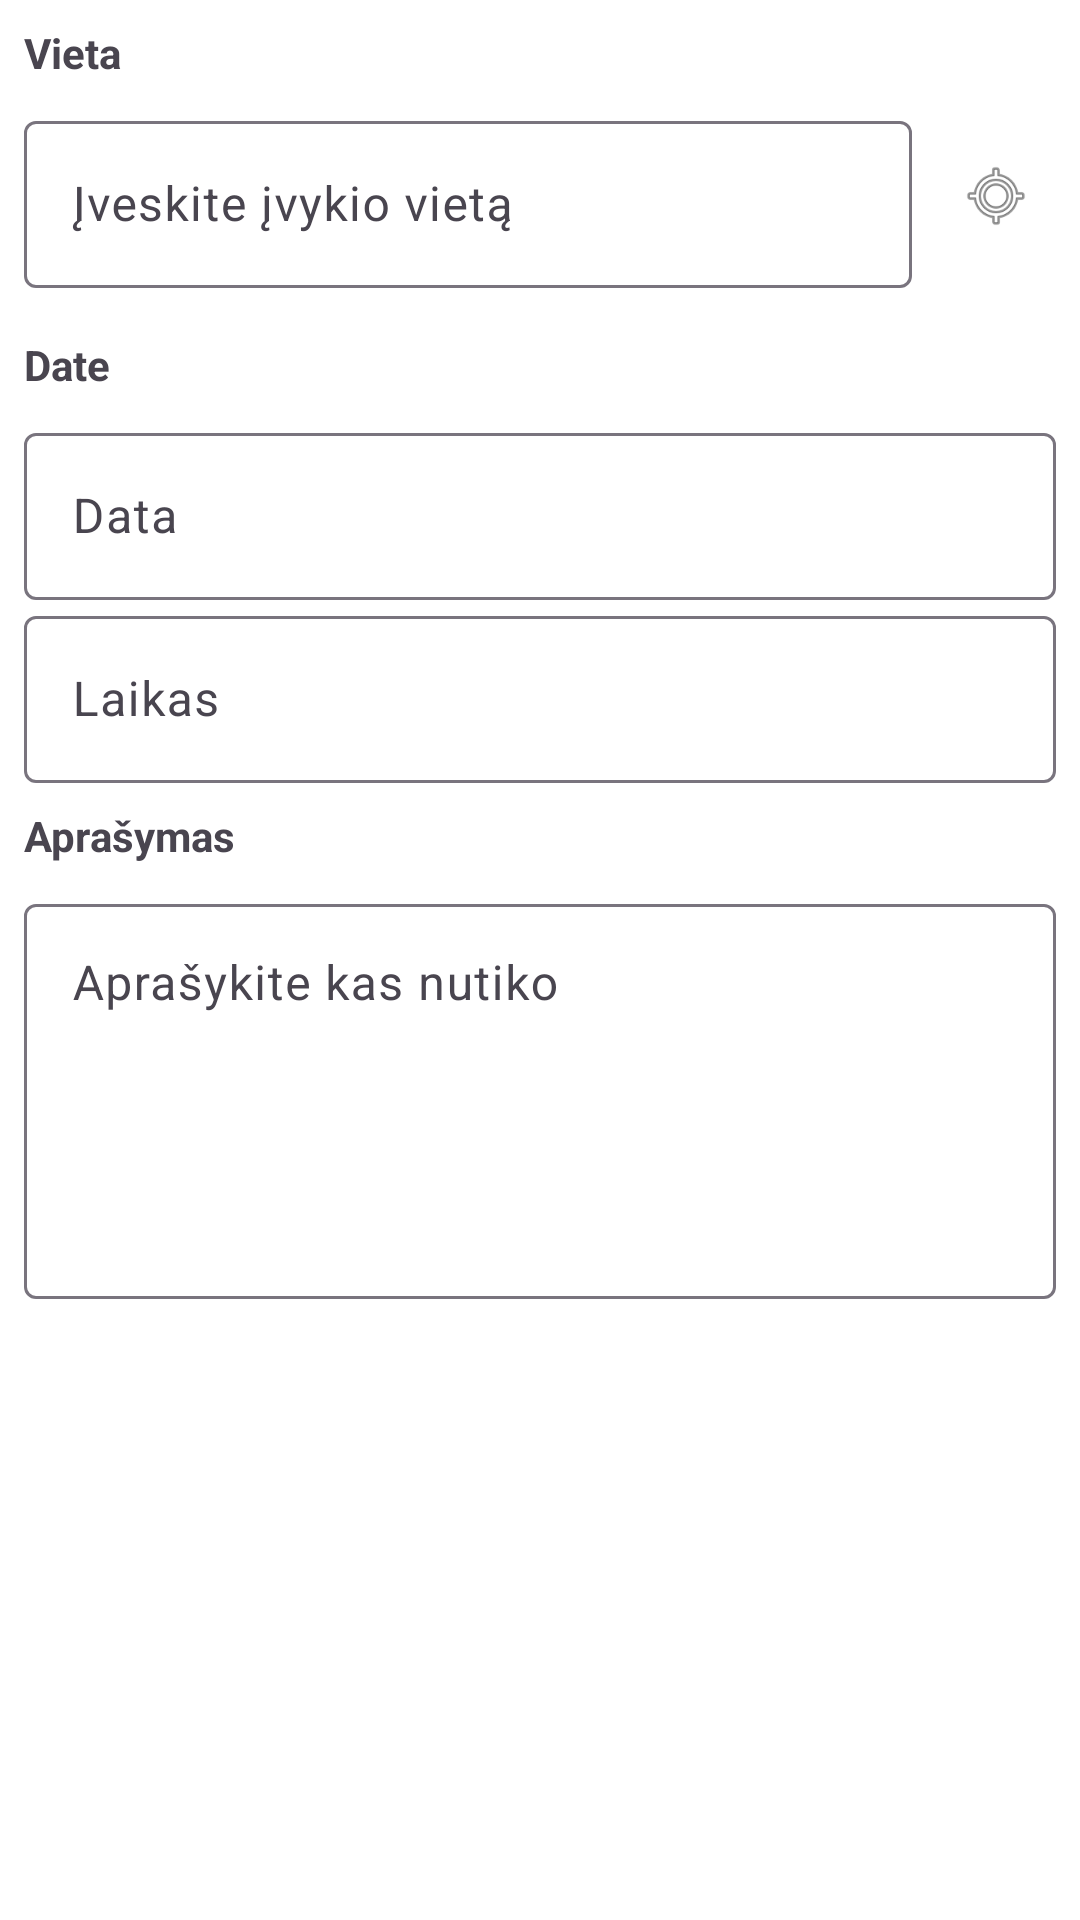

The Android layout XML behind this screen, and the referenced resources:
<!-- AndroidManifest.xml: application theme Theme.AccidentReportingApp -->
<!-- res/layout/step_general_info.xml -->
<?xml version="1.0" encoding="utf-8"?>
<ScrollView xmlns:android="http://schemas.android.com/apk/res/android"
    android:layout_width="match_parent"
    android:layout_height="match_parent"
    android:fillViewport="true">

    <LinearLayout
        android:layout_width="match_parent"
        android:layout_height="wrap_content"
        android:orientation="vertical"
        android:padding="8dp">

        <TextView
            android:layout_width="match_parent"
            android:layout_height="wrap_content"
            android:text="@string/label_location"
            android:textStyle="bold"
            android:layout_marginBottom="8dp"/>

        <LinearLayout
            android:layout_width="match_parent"
            android:layout_height="wrap_content"
            android:orientation="horizontal"
            android:layout_marginBottom="16dp"
            android:gravity="center_vertical">

            <com.google.android.material.textfield.TextInputLayout
                android:layout_width="0dp"
                android:layout_height="wrap_content"
                android:layout_weight="1"
                style="@style/Widget.Material3.TextInputLayout.OutlinedBox">

                <com.google.android.material.textfield.TextInputEditText
                    android:id="@+id/edit_location"
                    android:layout_width="match_parent"
                    android:layout_height="wrap_content"
                    android:hint="@string/hint_location" />
            </com.google.android.material.textfield.TextInputLayout>

            <ImageButton
                android:id="@+id/btn_use_current_location"
                android:layout_width="40dp"
                android:layout_height="40dp"
                android:layout_marginStart="8dp"
                android:background="?attr/selectableItemBackgroundBorderless"
                android:contentDescription="@string/desc_use_current_location"
                android:padding="8dp"
                android:scaleType="centerInside"
                android:src="@android:drawable/ic_menu_mylocation" />

        </LinearLayout>

        <TextView
            android:layout_width="match_parent"
            android:layout_height="wrap_content"
            android:text="Date"
            android:textStyle="bold"
            android:layout_marginBottom="8dp"/>


        <com.google.android.material.textfield.TextInputLayout
            android:layout_width="match_parent"
            android:layout_height="wrap_content"
            android:hint="@string/date">

            <com.google.android.material.textfield.TextInputEditText
                android:id="@+id/edit_date"
                android:layout_width="match_parent"
                android:layout_height="wrap_content"
                android:focusable="false"
                android:clickable="true"
                android:cursorVisible="false"
                android:inputType="none"/>
        </com.google.android.material.textfield.TextInputLayout>

        <com.google.android.material.textfield.TextInputLayout
            android:layout_width="match_parent"
            android:layout_height="wrap_content"
            android:layout_marginBottom="8dp"
            android:hint="@string/time">

            <com.google.android.material.textfield.TextInputEditText
                android:id="@+id/edit_time"
                android:layout_width="match_parent"
                android:layout_height="wrap_content"
                android:focusable="false"
                android:clickable="true"
                android:cursorVisible="false"
                android:inputType="none"/>
        </com.google.android.material.textfield.TextInputLayout>



        <TextView
            android:layout_width="match_parent"
            android:layout_height="wrap_content"
            android:text="@string/label_description"
            android:textStyle="bold"
            android:layout_marginBottom="8dp"/>

        <com.google.android.material.textfield.TextInputLayout
            android:layout_width="match_parent"
            android:layout_height="wrap_content"
            style="@style/Widget.Material3.TextInputLayout.OutlinedBox">

            <com.google.android.material.textfield.TextInputEditText
                android:id="@+id/edit_description"
                android:layout_width="match_parent"
                android:layout_height="wrap_content"
                android:hint="@string/hint_description"
                android:gravity="top"
                android:inputType="textMultiLine"
                android:minLines="5" />
        </com.google.android.material.textfield.TextInputLayout>

    </LinearLayout>
</ScrollView>
<!-- resources referenced by this layout -->
<resources>
  <string name="date">Data</string>
  <string name="desc_use_current_location">Užpildyti įvykio vietą pagal GPS</string>
  <string name="hint_description">Aprašykite kas nutiko</string>
  <string name="hint_location">Įveskite įvykio vietą</string>
  <string name="label_description">Aprašymas</string>
  <string name="label_location">Vieta</string>
  <string name="time">Laikas</string>
  <style name="Theme.AccidentReportingApp" parent="Base.Theme.AccidentReportingApp" />
  <style name="Base.Theme.AccidentReportingApp" parent="Theme.Material3.DayNight.NoActionBar">
          
          <item name="colorPrimary">@color/primary</item>
          <item name="colorOnPrimary">@color/white</item>
          <item name="colorPrimaryContainer">@color/primary_container</item>
  
          
          <item name="android:windowBackground">@color/white</item>
      </style>
  <color name="primary">#003B8E</color>
  <color name="white">#FFFFFFFF</color>
  <color name="primary_container">#F0D3F7</color>
</resources>
